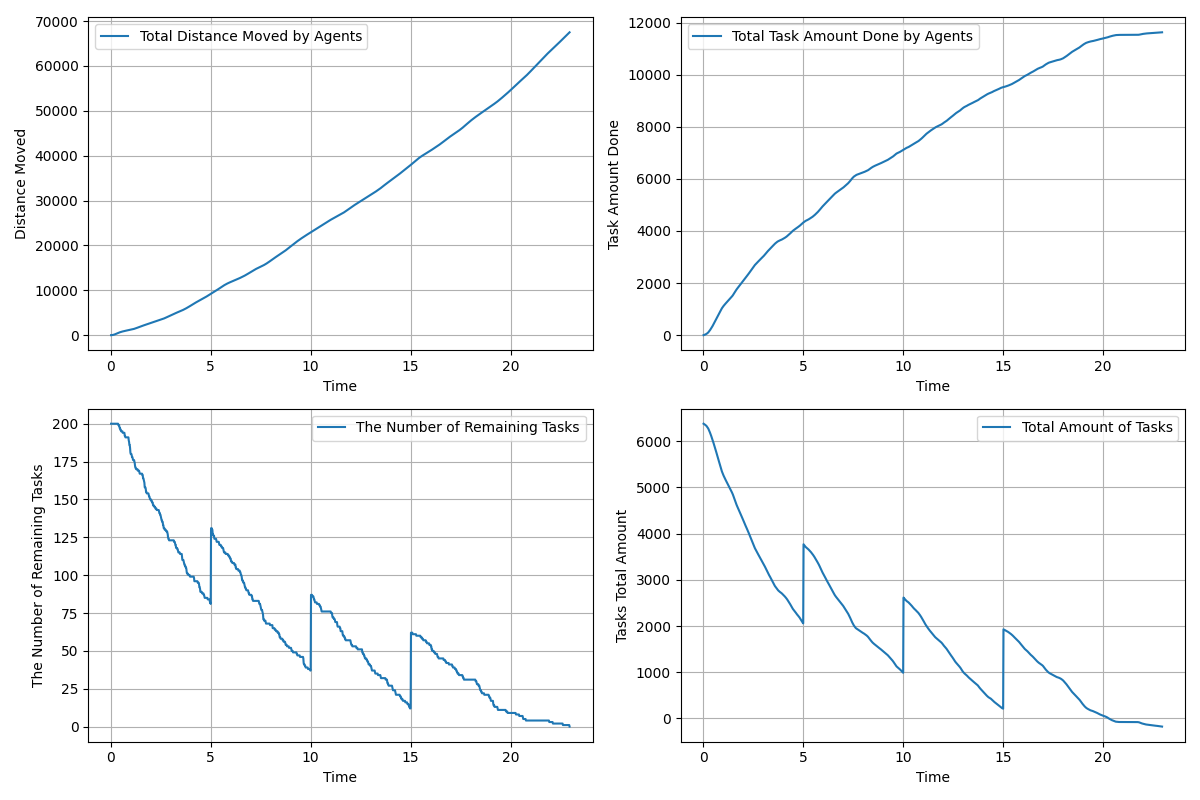

The data file committed next to this chart (first rows):
time, agents_total_distance_moved, agents_total_task_amount_done, remaining_tasks, tasks_total_amount_left
0.01667, 3.0, 0.0, 200, 6376
0.03333, 6.661, 6.0, 200, 6370
0.05, 12.83, 9.0, 200, 6367
0.06667, 20.98, 15.0, 200, 6361
0.08333, 31.82, 19.0, 200, 6357
0.1, 44.91, 25.0, 200, 6351
0.1167, 60.67, 30.0, 200, 6346
0.1333, 78.59, 37.0, 200, 6339
0.15, 98.84, 43.0, 200, 6333
0.1667, 121.3, 51.0, 200, 6325
0.1833, 145.8, 61.0, 200, 6315
0.2, 172.3, 71.0, 200, 6305
0.2167, 200.2, 81.0, 200, 6295
0.2333, 229.7, 91.0, 200, 6285
0.25, 260.6, 104.0, 200, 6272
0.2667, 292.7, 120.0, 200, 6256
0.2833, 325.4, 137.0, 200, 6239
0.3, 358.5, 154.0, 200, 6222
0.3167, 392, 171.0, 200, 6205
0.3333, 425.2, 188.0, 200, 6188
0.35, 457.8, 206.0, 200, 6170
0.3667, 489.9, 226.0, 200, 6150
0.3833, 521.1, 246.0, 199, 6130
0.4, 551.1, 266.0, 199, 6110
0.4167, 580.1, 287.0, 199, 6089
0.4333, 608.2, 308.0, 198, 6068
0.45, 635.3, 328.0, 197, 6048
0.4667, 661, 351.0, 197, 6025
0.4833, 685.5, 375.0, 196, 6001
0.5, 709, 398.0, 196, 5978
0.5167, 731.7, 420.0, 195, 5956
0.5333, 753.4, 443.0, 195, 5933
0.55, 774.4, 467.0, 195, 5909
0.5667, 794.9, 491.0, 195, 5885
0.5833, 814.8, 515.0, 195, 5861
0.6, 834.3, 538.0, 194, 5838
0.6167, 853.2, 562.0, 194, 5814
0.6333, 871.7, 587.0, 194, 5789
0.65, 889.9, 612.0, 194, 5764
0.6667, 907.9, 638.0, 194, 5738
0.6833, 925.5, 664.0, 194, 5712
0.7, 942.9, 690.0, 192, 5686
0.7167, 959.8, 714.0, 192, 5662
0.7333, 976.3, 739.0, 191, 5637
0.75, 992.6, 763.0, 191, 5613
0.7667, 1008, 787.0, 191, 5589
0.7833, 1024, 812.0, 191, 5564
0.8, 1040, 837.0, 191, 5539
0.8167, 1055, 862.0, 191, 5514
0.8333, 1070, 887.0, 191, 5489
0.85, 1085, 912.0, 191, 5464
0.8667, 1100, 937.0, 191, 5439
0.8833, 1114, 962.0, 191, 5414
0.9, 1128, 987.0, 189, 5389
0.9167, 1141, 1010, 188, 5366
0.9333, 1155, 1032, 186, 5344
0.95, 1168, 1051, 186, 5325
0.9667, 1182, 1072, 184, 5304
0.9833, 1196, 1090, 181, 5286
1, 1210, 1106, 180, 5270
... 1,317 more rows
